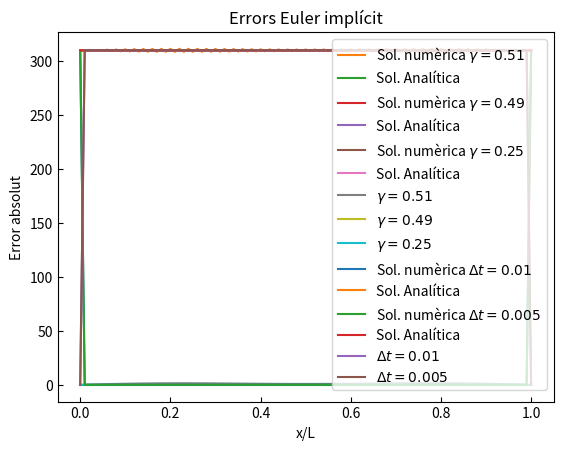

Source code (Python):
# -*- coding: utf-8 -*-
"""
Created on Tue Nov 26 08:48:19 2024

[redacted]
"""

import numpy as np
import matplotlib.pyplot as plt
from matplotlib.ticker import ScalarFormatter

# Dades---------
T_c=36.5+273.15 #temperatura inicial i de contorn al cos
t_a = 0.025 

#SOLUCIÓ ANALÍTICA----------------------------
N_fourier= int(np.power(10,4))
def T_anal(x,t):
    sumatori= sum( (4*(1-np.exp(-((2*n-1)**2)*(np.pi**2)*t))*np.sin((2*n-1)*np.pi*x)) / ((2*n-1)*np.pi)**3 for n in range(1,N_fourier))
    
    return T_c+((sumatori))

x_dib=np.linspace(0,1,101)

ax = plt.gca()
ax.yaxis.get_offset_text().set_visible(False)  # Oculta el "+3.096e2"
plt.ticklabel_format(axis="y", style="plain")  # Fuerza valores completos
ax.yaxis.set_major_formatter(ScalarFormatter(useMathText=False))  # Números planos
plt.plot(x_dib, T_anal(x_dib,t_a))
plt.show()


# SOLUCIONS NUMÈRIQUES-----------------------------------------------------
#Nº punts maiats espaial
N=101

#Increments en x
Dx = 1/(101-1) #delta_x= 0.01

#EULER EXPLÍCIT --------------------------------

#j va de 1 a 101
# n comença al 1

#Gamma = deltat/(deltax)^2
gamma=[0.51,0.49,0.25]


sol_exp=[]
error_exp_list= []

for g in gamma:
  p_x=101
  Dt=g*(Dx**2)
  p_t=int(t_a/(Dt))+1

  Texp=np.zeros((p_x,p_t))


  Texp[0, :] = T_c   # CC: T(t,0)=T_c
  Texp[-1, :] = T_c  # CC: T(t,1)=T_c
  Texp[:,0] = T_c    # CI: T(0,x)=T_c


  for n in range(0,p_t-1,1): #itera sobre el temps
    for j in range(1,100,1): #itera sobre la posicio
         Texp[j,n+1]= g*(Texp[j+1,n]-2*Texp[j,n]+Texp[j-1,n]) + g*(Dx**2) + Texp[j,n]


  sol_exp.append((Texp[:,-1], g)*309)

    

for i in range(3):
    
    plt.title("Euler explícit")
    plt.tick_params(axis='both', direction='in')
    plt.xlabel('x/L')
    plt.ylabel('T(x,ta)')
    plt.plot(x_dib, sol_exp[i][0], label=f"Sol. numèrica $\\gamma = {sol_exp[i][1]}$")
    plt.plot(x_dib, T_anal(x_dib,t_a), label="Sol. Analítica")
    plt.legend()
    plt.show()
    
    #Càlcul d'errors-----------
    error_exp=np.abs(sol_exp[i][0]-T_anal(x_dib,t_a))
    error_exp_list.append(error_exp)

#Plot error-----------------
plt.title("Errors Euler explícit")
plt.tick_params(axis='both', direction='in')
plt.xlabel("x/L")
plt.ylabel("Error absolut")
for j in range(3):
    plt.plot(x_dib,error_exp_list[j], label=f"$\\gamma = {sol_exp[j][1]}$")
plt.legend()
plt.show()


# EULER IMPLÍCIT----------------------------
Dx = 0.01
Dt = [Dx, 0.5*Dx]

sol_imp=[]
error_imp_list= []

for t in Dt:
  p_x=101
  p_t=int(t_a/(t))+1
  g=Dx/(t**2)

  Timp=np.zeros((p_x,p_t))


  Timp[0, :] = T_c   # CC: T(t,0)=T_c
  Timp[-1, :] = T_c  # CC: T(t,1)=T_c
  Timp[:,0] = T_c    # CI: T(0,x)=T_c


  for n in range(0,p_t-1,1): #itera sobre el temps
    for j in range(1,100,1): #itera sobre la posicio
         Timp[j,n]= ( g*(Timp[j+1,n] + Timp[j-1,n]) + Timp[j,n-1] + t) / (1+2*g)


  sol_imp.append((Timp[:,-1], t))

    

for i in range(2):
    
    plt.title("Euler implícit")
    plt.tick_params(axis='both', direction='in')
    plt.xlabel('x/L')
    plt.ylabel('T(x,ta)')
    plt.plot(x_dib, sol_imp[i][0], label=f"Sol. numèrica $\\Delta t= {sol_imp[i][1]}$")
    plt.plot(x_dib, T_anal(x_dib,t_a), label="Sol. Analítica")
    plt.legend()
    plt.show()
    
    #Càlcul d'errors-----------
    error_imp=np.abs(sol_imp[i][0]-T_anal(x_dib,t_a))
    error_imp_list.append(error_imp)

#Plot error-----------------
plt.title("Errors Euler implícit")
plt.xlabel("x/L")
plt.ylabel("Error absolut")
for j in range(2):
    plt.plot(x_dib,error_imp_list[j], label=f"$\\Delta t= {sol_imp[j][1]}$")
plt.legend()
plt.show()